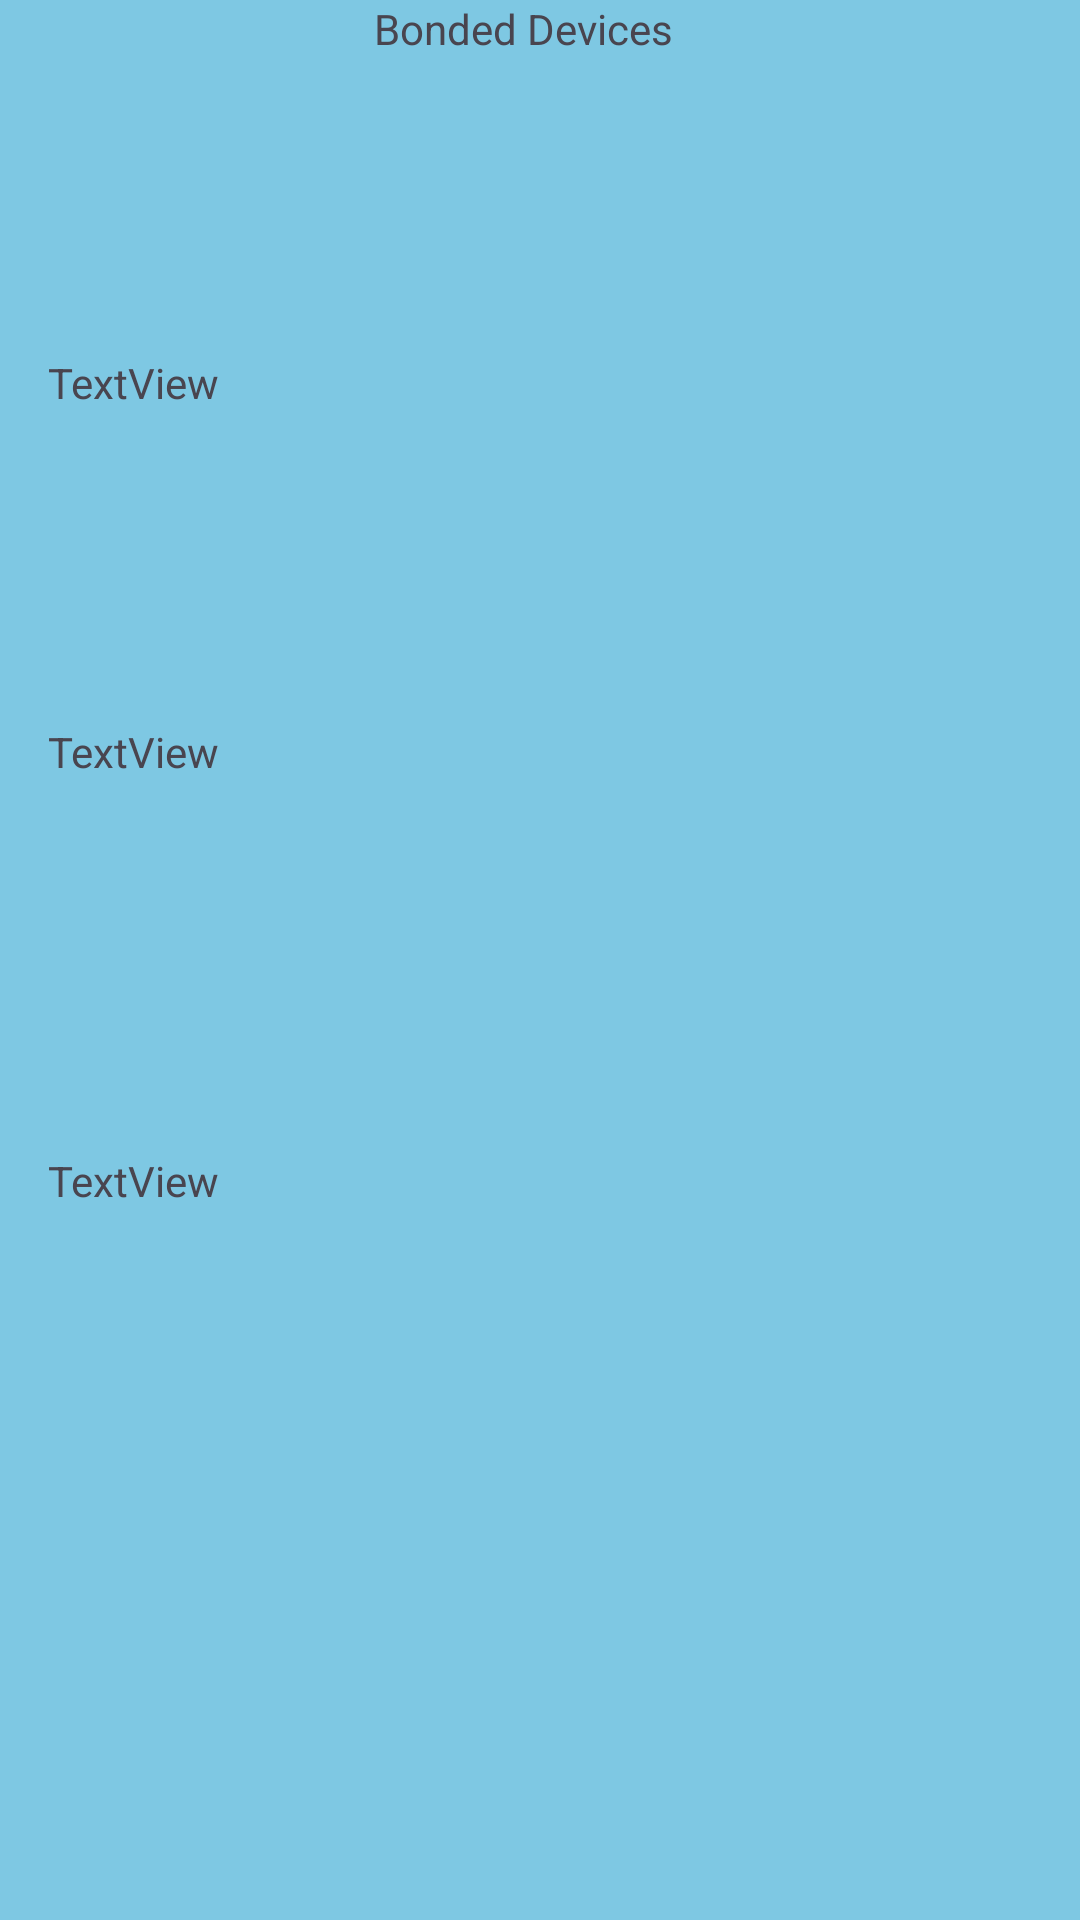

Layout XML and referenced resources for this Android screen:
<!-- AndroidManifest.xml: application theme Theme.BSeek -->
<!-- res/layout/bonded_list.xml -->
<?xml version="1.0" encoding="utf-8"?>
<androidx.constraintlayout.widget.ConstraintLayout xmlns:android="http://schemas.android.com/apk/res/android"
    xmlns:app="http://schemas.android.com/apk/res-auto"
    xmlns:tools="http://schemas.android.com/tools"
    android:layout_width="match_parent"
    android:background="#7EC8E3"
    android:layout_height="match_parent">


    <TextView
        android:id="@+id/textView2"
        android:layout_width="111dp"
        android:layout_height="50dp"
        android:text="Bonded Devices"
        app:layout_constraintEnd_toEndOf="parent"
        app:layout_constraintStart_toStartOf="parent"
        app:layout_constraintTop_toTopOf="parent" />

    <TextView
        android:id="@+id/bondedTextView1"
        android:layout_width="wrap_content"
        android:layout_height="wrap_content"
        android:layout_marginStart="16dp"
        android:layout_marginTop="68dp"
        android:text="TextView"
        app:layout_constraintStart_toStartOf="parent"
        app:layout_constraintTop_toBottomOf="@+id/textView2" />

    <TextView
        android:id="@+id/bondedTextView2"
        android:layout_width="wrap_content"
        android:layout_height="wrap_content"
        android:layout_marginStart="16dp"
        android:layout_marginTop="104dp"
        android:text="TextView"
        app:layout_constraintStart_toStartOf="parent"
        app:layout_constraintTop_toBottomOf="@+id/bondedTextView1" />

    <TextView
        android:id="@+id/bondedTextView3"
        android:layout_width="wrap_content"
        android:layout_height="wrap_content"
        android:layout_marginStart="16dp"
        android:layout_marginTop="124dp"
        android:text="TextView"
        app:layout_constraintStart_toStartOf="parent"
        app:layout_constraintTop_toBottomOf="@+id/bondedTextView2" />
</androidx.constraintlayout.widget.ConstraintLayout>
<!-- resources referenced by this layout -->
<resources>
  <style name="Theme.BSeek" parent="Base.Theme.BSeek" />
  <style name="Base.Theme.BSeek" parent="Theme.Material3.DayNight.NoActionBar">
          
          
      </style>
</resources>
